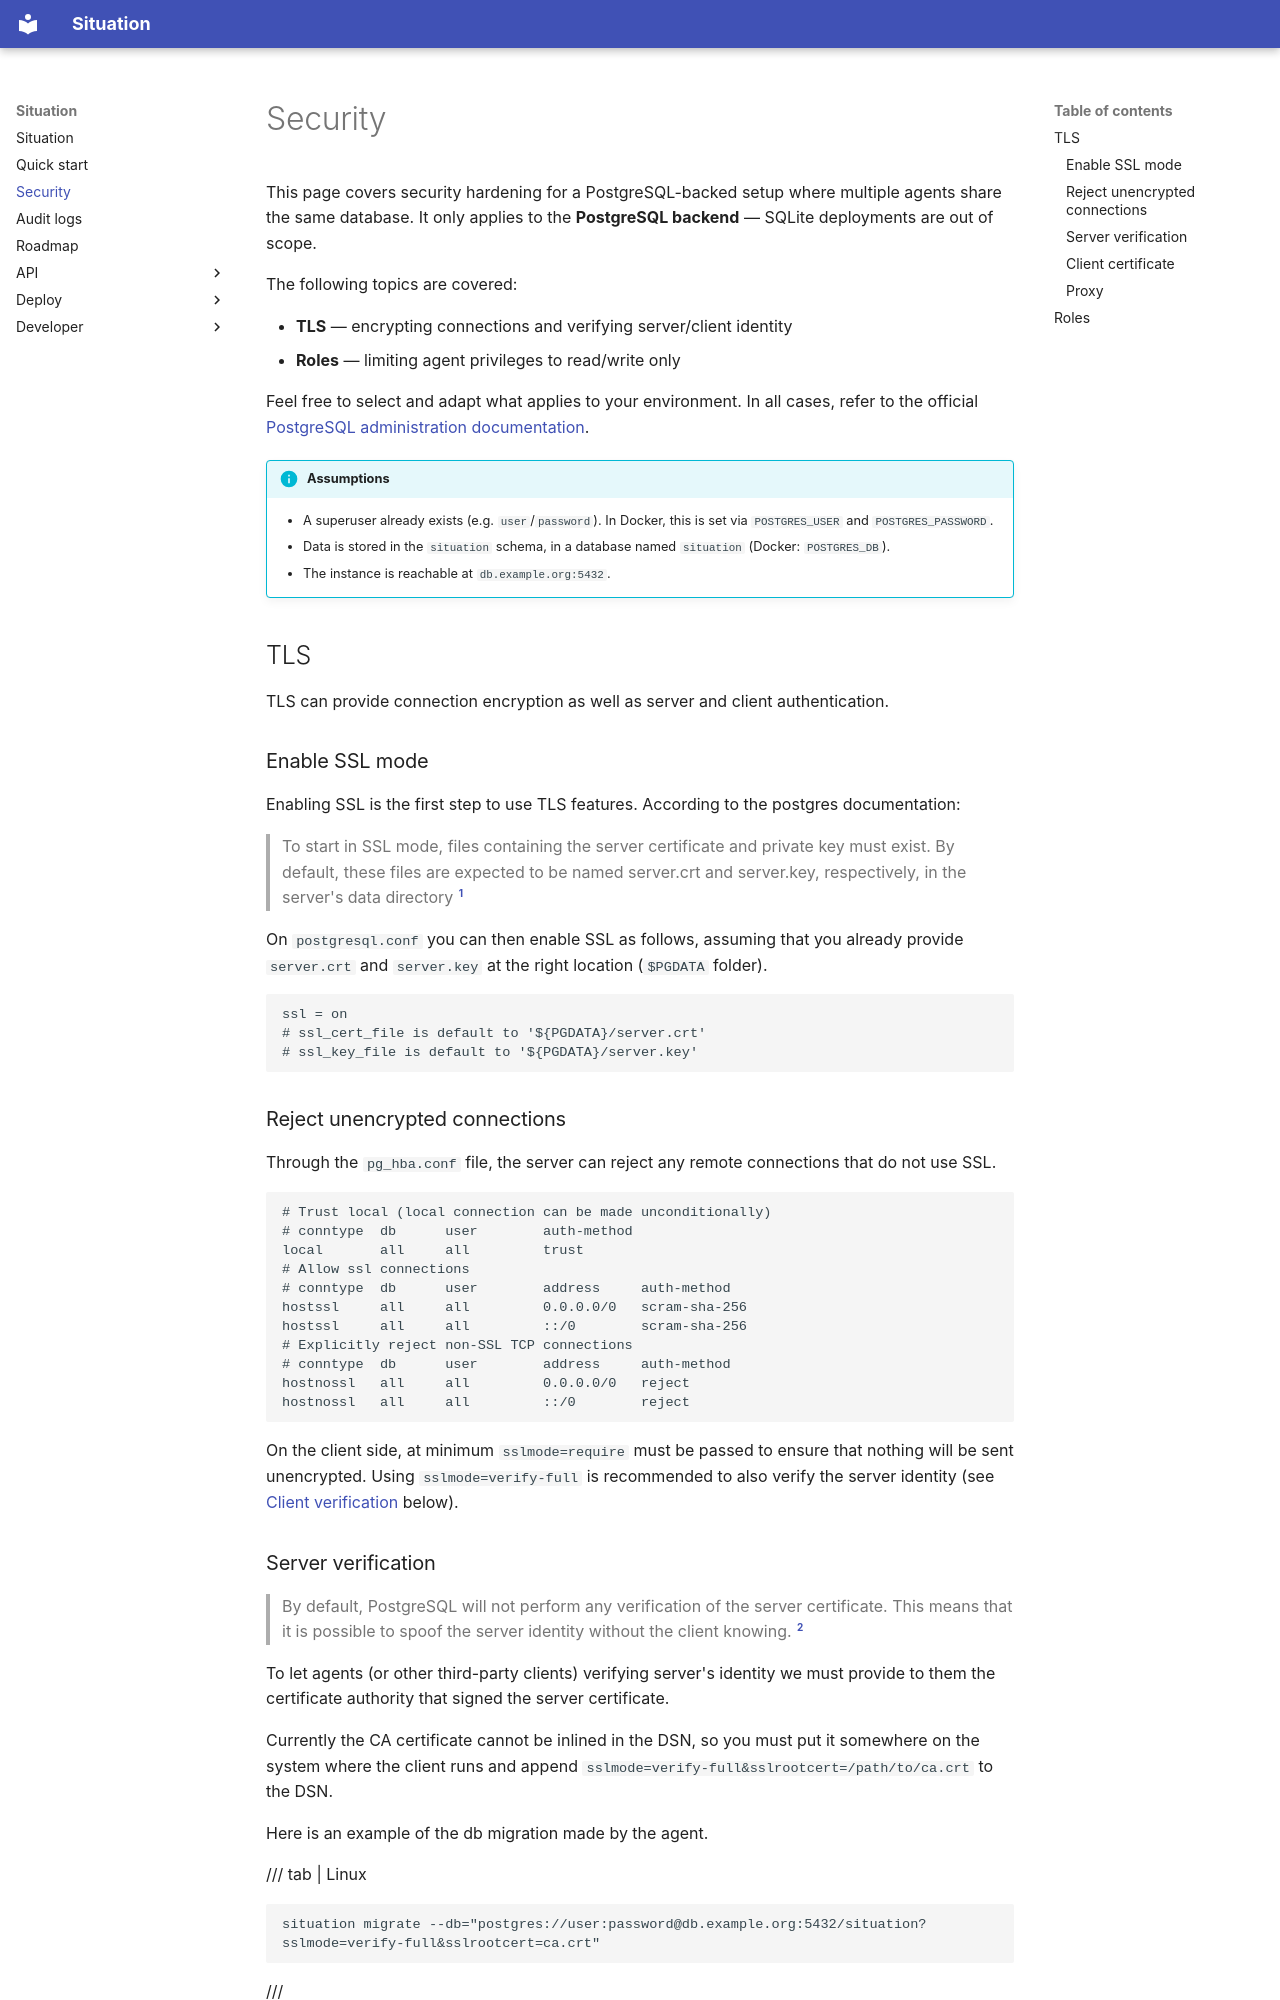

repository: asiffer/situation · page: 03_security/index.html · generator: mkdocs

---
title: Security
summary: Recommendations for PostgreSQL setup
external_links:
  "PostgreSQL reference": https://www.postgresql.org/docs/18/admin.html
---

This page covers security hardening for a PostgreSQL-backed setup where multiple agents share the same database. It only applies to the **PostgreSQL backend** — SQLite deployments are out of scope.

The following topics are covered:

- **TLS** — encrypting connections and verifying server/client identity
- **Roles** — limiting agent privileges to read/write only

Feel free to select and adapt what applies to your environment. In all cases, refer to the official [PostgreSQL administration documentation](https://www.postgresql.org/docs/18/admin.html).

!!! info "Assumptions"
    - A superuser already exists (e.g. `user`/`password`). In Docker, this is set via `POSTGRES_USER` and `POSTGRES_PASSWORD`.
    - Data is stored in the `situation` schema, in a database named `situation` (Docker: `POSTGRES_DB`).
    - The instance is reachable at `db.example.org:5432`.

## TLS

TLS can provide connection encryption as well as server and client authentication.

### Enable SSL mode

Enabling SSL is the first step to use TLS features.
According to the postgres documentation:

> To start in SSL mode, files containing the server certificate and private key must exist.
> By default, these files are expected to be named server.crt and server.key, respectively, in the server's data directory [^postgres-ssl-tcp-basic]

On `postgresql.conf` you can then enable SSL as follows, assuming that you already provide `server.crt` and `server.key` at the right location (`$PGDATA` folder).

```ini
ssl = on
# ssl_cert_file is default to '${PGDATA}/server.crt'
# ssl_key_file is default to '${PGDATA}/server.key'
```

### Reject unencrypted connections

Through the `pg_hba.conf` file, the server can reject any remote connections that do not use SSL. 

```ini
# Trust local (local connection can be made unconditionally)
# conntype  db      user        auth-method 
local       all     all         trust
# Allow ssl connections
# conntype  db      user        address     auth-method 
hostssl     all     all         0.0.0.0/0   scram-sha-256
hostssl     all     all         ::/0        scram-sha-256
# Explicitly reject non-SSL TCP connections
# conntype  db      user        address     auth-method 
hostnossl   all     all         0.0.0.0/0   reject
hostnossl   all     all         ::/0        reject
```

On the client side, at minimum `sslmode=require` must be passed to ensure that nothing will be sent unencrypted. Using `sslmode=verify-full` is recommended to also verify the server identity (see [Client verification](#client-verification) below).
